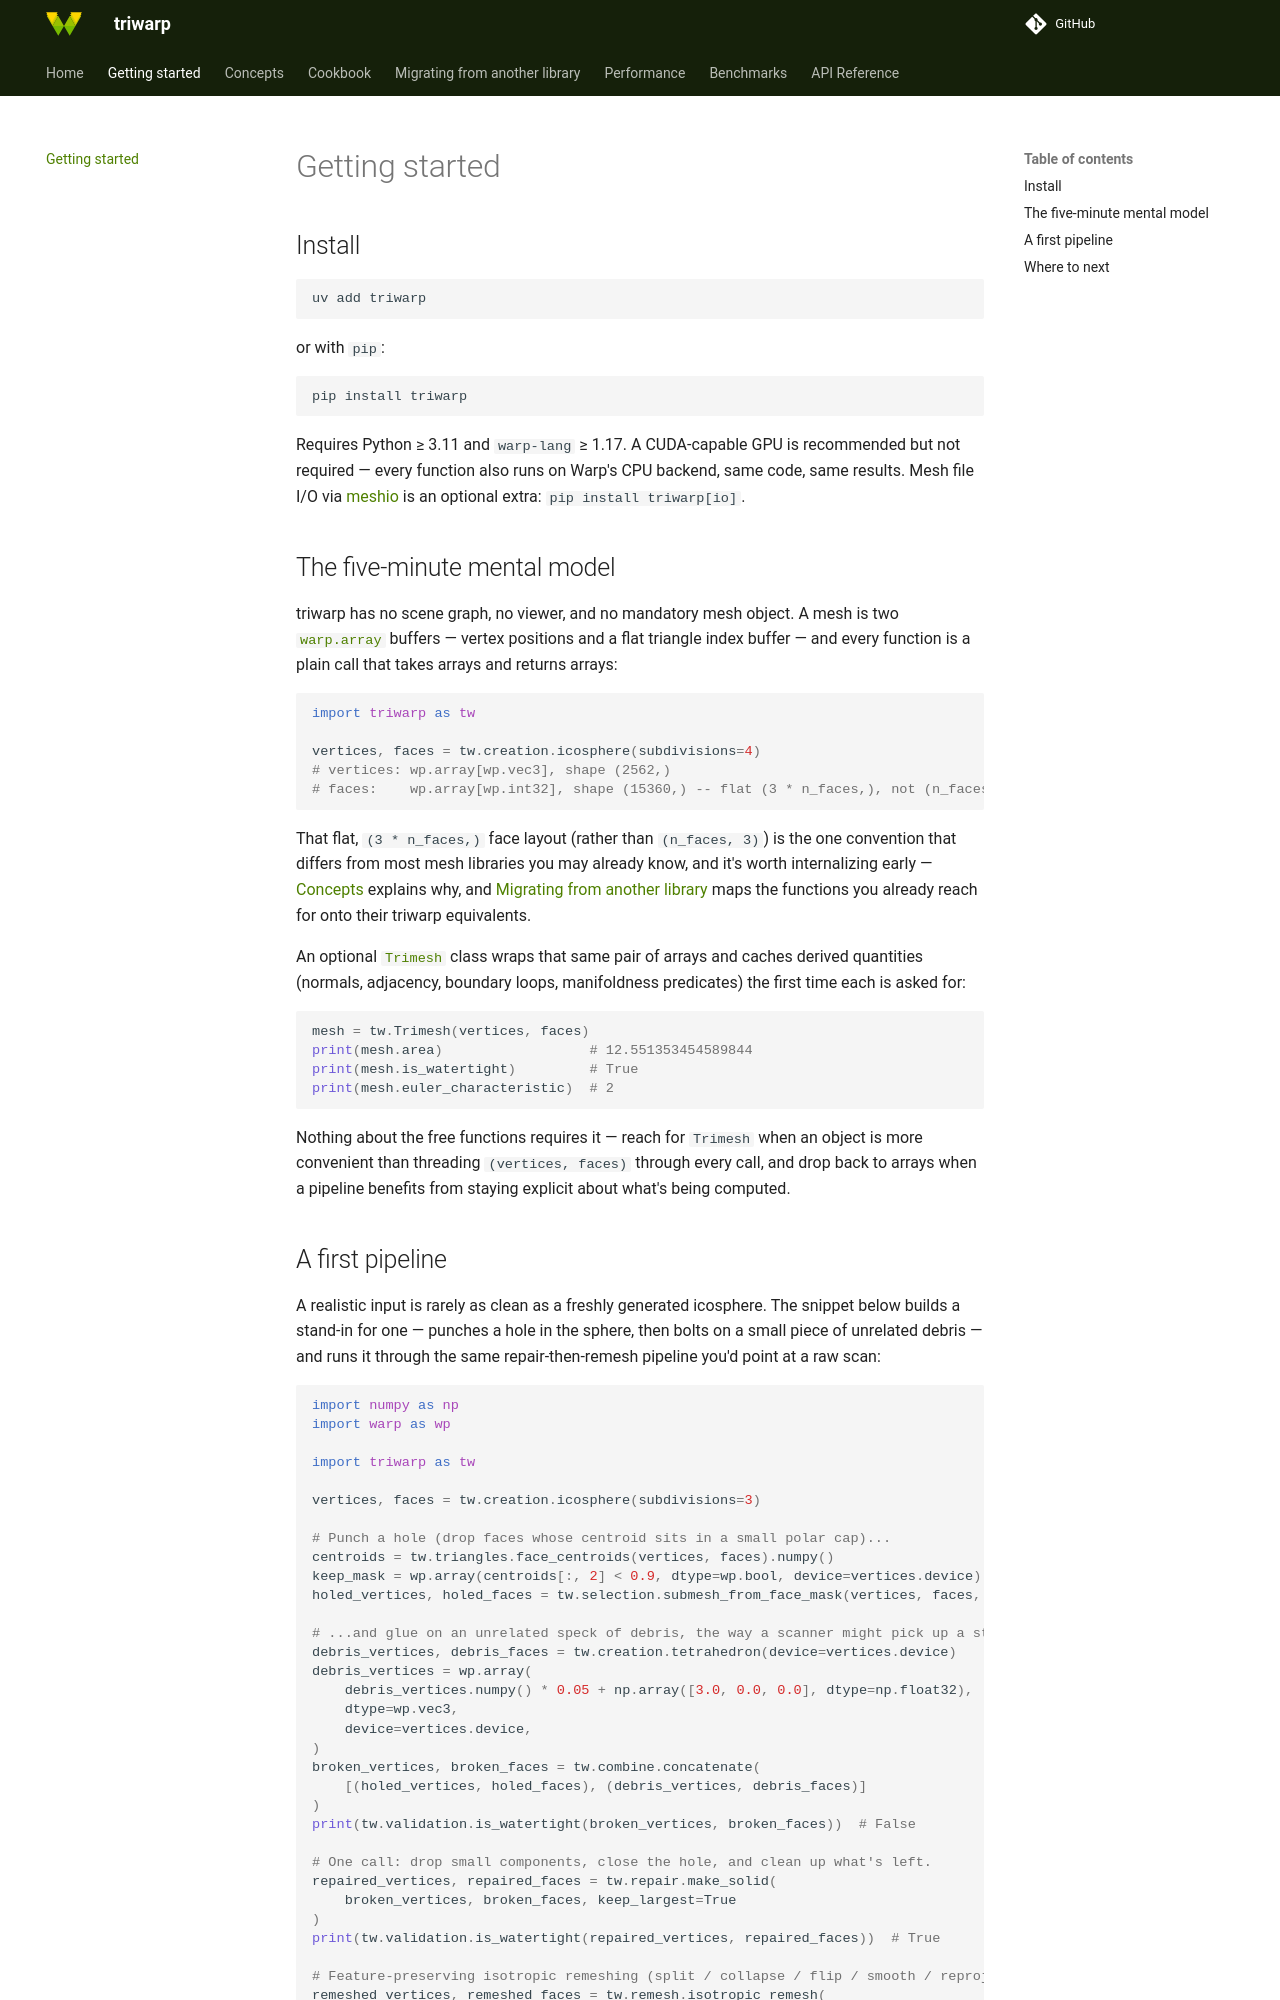

repository: lucagrementieri/triwarp · page: getting-started/index.html · generator: mkdocs

# Getting started

## Install

```bash
uv add triwarp
```

or with `pip`:

```bash
pip install triwarp
```

Requires Python ≥ 3.11 and `warp-lang` ≥ 1.17. A CUDA-capable GPU is recommended but not
required — every function also runs on Warp's CPU backend, same code, same results. Mesh file
I/O via [meshio](https://github.com/nschloe/meshio) is an optional extra:
`pip install triwarp[io]`.

## The five-minute mental model

triwarp has no scene graph, no viewer, and no mandatory mesh object. A mesh is two
[`warp.array`](https://nvidia.github.io/warp/modules/runtime.html#arrays) buffers — vertex
positions and a flat triangle index buffer — and every function is a plain call that takes
arrays and returns arrays:

```python
import triwarp as tw

vertices, faces = tw.creation.icosphere(subdivisions=4)
# vertices: wp.array[wp.vec3], shape (2562,)
# faces:    wp.array[wp.int32], shape (15360,) -- flat (3 * n_faces,), not (n_faces, 3)
```

That flat, `(3 * n_faces,)` face layout (rather than `(n_faces, 3)`) is the one convention that
differs from most mesh libraries you may already know, and it's worth internalizing early —
[Concepts](concepts.md) explains why, and [Migrating from another library](migrating-from/index.md)
maps the functions you already reach for onto their triwarp equivalents.

An optional [`Trimesh`][triwarp.mesh.Trimesh] class wraps that same pair of arrays and caches
derived quantities (normals, adjacency, boundary loops, manifoldness predicates) the first time
each is asked for:

```python
mesh = tw.Trimesh(vertices, faces)
print(mesh.area)                  # 12.551353454589844
print(mesh.is_watertight)         # True
print(mesh.euler_characteristic)  # 2
```

Nothing about the free functions requires it — reach for `Trimesh` when an object is more
convenient than threading `(vertices, faces)` through every call, and drop back to arrays when a
pipeline benefits from staying explicit about what's being computed.
